Run: headless pygame with SDL's dummy video driver; simulated clock (each Clock.tick advances the game by its frame time, no real sleeping); random seed 0; keys injected as events and as key.get_pressed() state; no mouse input.
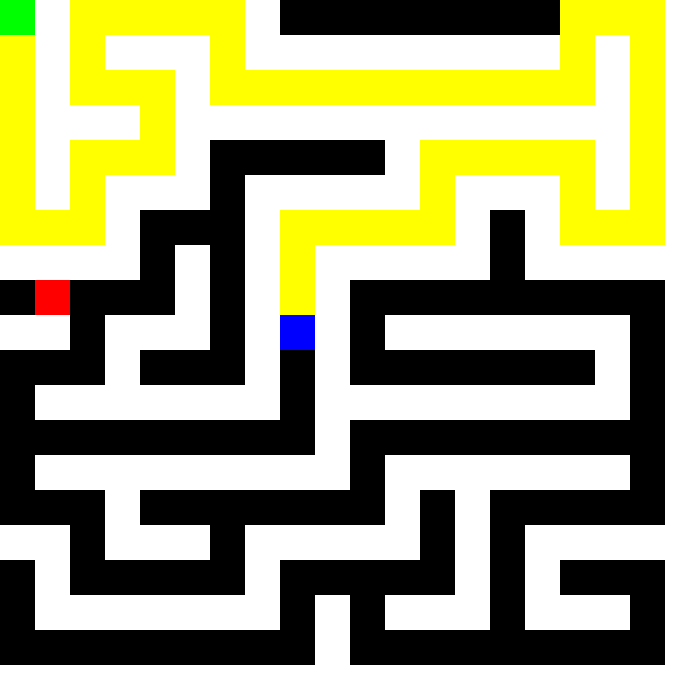
Frame 1 of 1 · flips 1–60 · no input

The pygame program that drew these frames:

import pygame
import random
import sys
from collections import deque

# Khởi tạo pygame
pygame.init()

# Kích thước màn hình
WIDTH, HEIGHT = 700,700
GRID_SIZE = 20
CELL_SIZE = WIDTH // GRID_SIZE

# Màu sắc
WHITE = (255, 255, 255)
BLACK = (0, 0, 0)
GREEN = (0, 255, 0)
RED = (255, 0, 0)    # đích
BLUE = (0, 0, 255)   # bot
YELLOW = (255, 255, 0)  # màu line đường đi

# đỉnh me cung
class Node:
    def __init__(self, x, y):#constructor như trong jaav
        #x,y như đồ thị tọa độ 2D
        self.x = x
        self.y = y
        self.neighbors = []#lưu trữ các node cạnh current

    def add_neighbor(self, neighbor): #add node mới vào list(như .next của thầy)
        self.neighbors.append(neighbor)

# graph structure
class Graph:
    def __init__(self, width, height): #kích thước đồ thị được tạo
        self.nodes = {}# tạo dictionary(như hash)
        for x in range(width):
            for y in range(height):
                self.nodes[(x, y)] = Node(x, y) #key: value

    def add_edge(self, from_node, to_node):
        self.nodes[from_node].add_neighbor(to_node)
        self.nodes[to_node].add_neighbor(from_node)
        #khiến đồ thị vô hướng

#Tạo mê cung
class Maze:
    def __init__(self, width, height):
        self.width = width
        self.height = height
        self.grid = [[1 for i in range(width)] for i in range(height)]#tạo đồ matrix WxH #1 coi là biến của Wall để tí dùng cho bot check đường rẽ
        # default tất cả block =1
        self.graph = Graph(width, height)
        self.generate_maze(0, 0) #0,0 là tọa độ bắt đầu khởi tạo maze


    def generate_maze(self, x, y):
        self.grid[y][x] = 0 #0 coi là line đường có thể đi
        directions = [(0, 1), (1, 0), (0, -1), (-1, 0)] #các option hướng đi từ tọa độ 0,0
        random.shuffle(directions) # hàm random list direction để kiểu đảo vị trí các hướng khi gọi sẽ ngẫu nhiên

        for dx, dy in directions:
            nx, ny = x + dx * 2, y + dy * 2
            if 0 <= nx < self.width and 0 <= ny < self.height and self.grid[ny][nx] == 1:#==1 là Wall 
                self.grid[y + dy][x + dx] = 0 # set thành line có thể di
                self.graph.add_edge((x, y), (nx, ny)) 
                self.generate_maze(nx, ny)

    def draw(self, screen):
        for y in range(self.height):
            for x in range(self.width):
                if self.grid[y][x] == 1 : color = WHITE
                else: color=BLACK
                pygame.draw.rect(screen, color, (x * CELL_SIZE, y * CELL_SIZE, CELL_SIZE, CELL_SIZE))#vẽ các block 

# Xuất phát
class Start:
    def __init__(self,maze):
        self.x = 0
        self.y = 0
        self.maze = maze

    def draw(self, screen):
        pygame.draw.rect(screen, GREEN, (self.x * CELL_SIZE, self.y * CELL_SIZE, CELL_SIZE, CELL_SIZE))

# Đích
class Goal:
    def __init__(self, maze):
        self.x = random.randint(0, maze.width - 1)
        self.y = random.randint(0, maze.height - 1)
        # check đích trên đường đi
        while maze.grid[self.y][self.x] != 0:
            self.x = random.randint(0, maze.width - 1)
            self.y = random.randint(0, maze.height - 1)

    def draw(self, screen):
        pygame.draw.rect(screen, RED, (self.x * CELL_SIZE, self.y * CELL_SIZE, CELL_SIZE, CELL_SIZE))

# Bot tự di chuyển
class Bot:
    def __init__(self, maze, goal):
        self.x = 0 # điểm bắt đầu
        self.y = 0
        self.goal = goal
        self.path = []  # lưu trữ hướng đi ngắn nhất
        self.speed = 1  # Tốc độ di chuyển
        

    def find_path(self, maze):
        # từ vị trí bot đến đích với đường đi ngắn nhất
        queue = deque([(self.x, self.y)])
        visited = set()
        visited.add((self.x, self.y))
        parent = {} #lưu block cha để sau khi scan có đường đi ngắn nhất
        
        directions = [(0, 1), (1, 0), (0, -1), (-1, 0)]

        while queue:
            current = queue.popleft()
            if (current[0], current[1]) == (self.goal.x, self.goal.y):
                break

            for dx, dy in directions:
                nx, ny = current[0] + dx, current[1] + dy
                if 0 <= nx < maze.width and 0 <= ny < maze.height:
                    if maze.grid[ny][nx] == 0 and (nx, ny) not in visited:
                        visited.add((nx, ny))
                        parent[(nx, ny)] = current
                        queue.append((nx, ny))

        #build đường từ vị trí bot đến đích
        self.path = []
        step = (self.goal.x, self.goal.y)
        while step in parent:
            self.path.append(step)
            step = parent[step]
        self.path.reverse()

    def move(self, maze):
        # có đường rẽ thì di chuyển 
        if not self.path:
            self.find_path(maze)

        if self.path:
                #Di chuyển đến ô tiếp theo trong đường đi
                if len(self.path) >1:
                    # Đổi màu ô mà bot đi qua
                    prev_x, prev_y = self.x, self.y
                    self.x, self.y = self.path[1]  # Di chuyển đến ô tiếp theo
                    self.path.pop(0)  # Xóa ô đã đi qua trong path
                    # Đổi màu ô đã đi qua 
                    maze.grid[prev_y][prev_x] = 2  # 2 đại diện cho ô đã đi qua

    def draw(self, screen):
        pygame.draw.rect(screen, BLUE, (self.x * CELL_SIZE, self.y * CELL_SIZE, CELL_SIZE, CELL_SIZE))

# Hàm chính
def main():
    screen = pygame.display.set_mode((WIDTH, HEIGHT))
    pygame.display.set_caption("CSD Test")

    maze = Maze(GRID_SIZE, GRID_SIZE)
    startP = Start(maze)
    goal = Goal(maze)
    bot = Bot(maze, goal)  # Tạo bot với đích

    clock = pygame.time.Clock()
    while True:
        

        # Di chuyển bot
        bot.move(maze)

        # Kiểm tra xem bot đã đến đích chưa
        if bot.x == goal.x and bot.y == goal.y:
            print("done")
            return
            #exit(0)

        screen.fill(BLACK)
        maze.draw(screen)
        # Vẽ mê cung với ô đã đi qua đè lên me me cung vua ve
        
        for y in range(maze.height):
            for x in range(maze.width):
                if (y==1 and x==0 and maze.grid[y][x]==0) or(y==0 and x==1 and maze.grid[y][x]==0) :
                        maze.grid[y][x]=2 
                if maze.grid[y][x] == 1: color = WHITE 
                else: 
                    color=BLACK #white ở đây là wall, black là line đường đi
                if maze.grid[y][x] == 2: # ô đã đi qua 
                    color = YELLOW  # Đổi màu ô đã đi qua thành vàng
                pygame.draw.rect(screen, color, (x * CELL_SIZE, y * CELL_SIZE, CELL_SIZE, CELL_SIZE))
        
        # Vẽ diem xuat phat, bot đích
        startP.draw(screen)
        bot.draw(screen)
        goal.draw(screen)
        pygame.display.flip()
        clock.tick(30)

if __name__ == "__main__":
    main()
